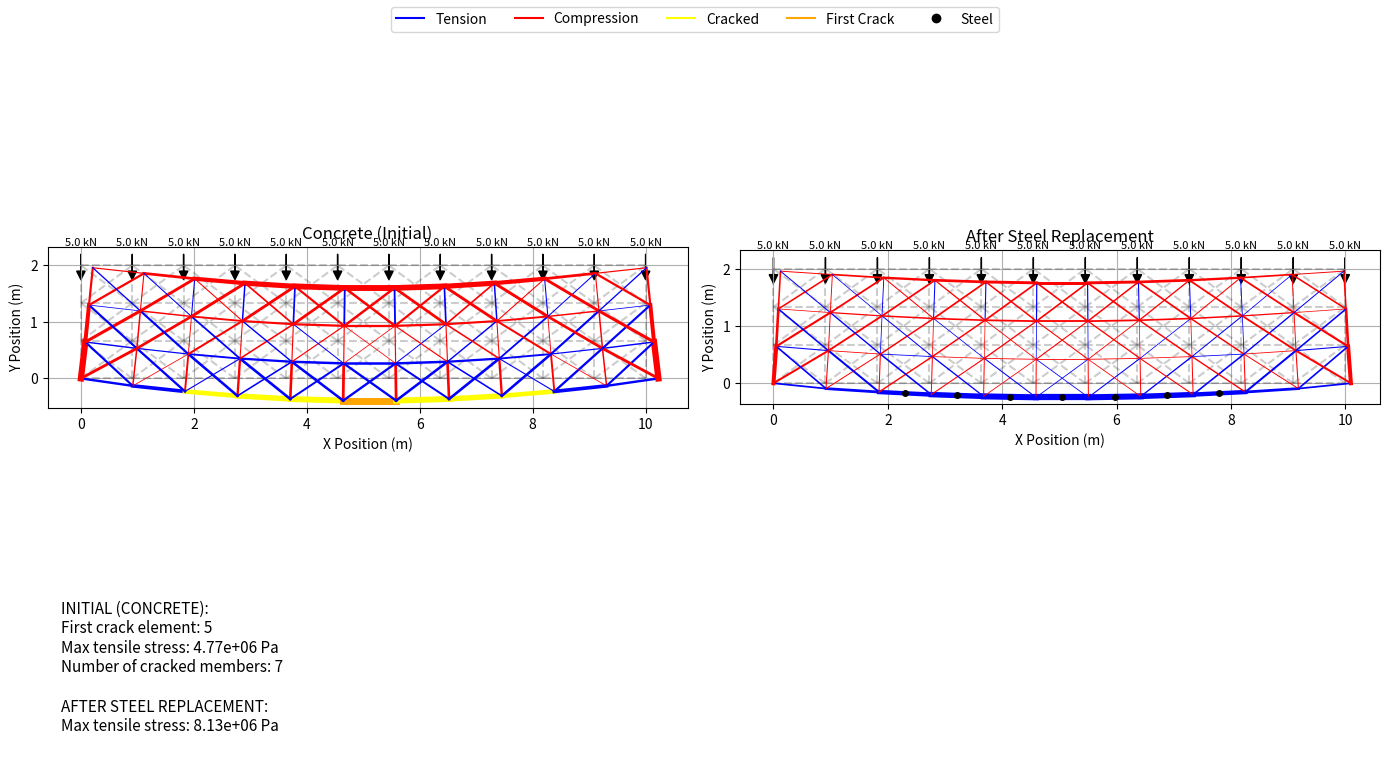

Python code for this plot:
import numpy as np
import matplotlib.pyplot as plt

# -------------------------
# MATERIAL PROPERTIES
# -------------------------

E_conc = 30e9
E_steel = 200e9
A = 0.005
ft = 3e6

# -------------------------
# GEOMETRY
# -------------------------

nx, ny = 12, 4
L, H = 10, 2

dx = L/(nx-1)
dy = H/(ny-1)

nodes = np.array([[i*dx, j*dy] for j in range(ny) for i in range(nx)])

def node(i,j):
    return j*nx + i

# -------------------------
# ELEMENTS
# -------------------------

elements = []

for j in range(ny):
    for i in range(nx-1):
        elements.append([node(i,j), node(i+1,j)])

for j in range(ny-1):
    for i in range(nx):
        elements.append([node(i,j), node(i,j+1)])

for j in range(ny-1):
    for i in range(nx-1):
        elements.append([node(i,j), node(i+1,j+1)])
        elements.append([node(i+1,j), node(i,j+1)])

elements = np.array(elements)

n_nodes = len(nodes)
dof = 2*n_nodes

# -------------------------
# LOADS
# -------------------------

F = np.zeros(dof)
for i in range(nx):
    F[2*node(i,ny-1)+1] = -5000

# -------------------------
# SUPPORTS
# -------------------------

supports = [
    (node(0,0),0),(node(0,0),1),
    (node(nx-1,0),1)
]

# -------------------------
# ELEMENT STIFFNESS
# -------------------------

def element_stiffness(n1,n2,E):
    x1,y1 = nodes[n1]
    x2,y2 = nodes[n2]

    L = np.hypot(x2-x1,y2-y1)
    c = (x2-x1)/L
    s = (y2-y1)/L

    k = (E*A/L)*np.array([
        [ c*c, c*s,-c*c,-c*s],
        [ c*s, s*s,-c*s,-s*s],
        [-c*c,-c*s, c*c, c*s],
        [-c*s,-s*s, c*s, s*s]
    ])
    return k,L,c,s

# -------------------------
# SOLVER
# -------------------------

def solve(E_vals):
    K = np.zeros((dof,dof))

    for e,(n1,n2) in enumerate(elements):
        k,_,_,_ = element_stiffness(n1,n2,E_vals[e])
        dofs = [2*n1,2*n1+1,2*n2,2*n2+1]

        for i in range(4):
            for j in range(4):
                K[dofs[i],dofs[j]] += k[i,j]

    K_mod = K.copy()
    F_mod = F.copy()

    for (n,d) in supports:
        idx = 2*n + d
        K_mod[idx,:] = 0
        K_mod[:,idx] = 0
        K_mod[idx,idx] = 1
        F_mod[idx] = 0

    u = np.linalg.solve(K_mod,F_mod)

    stress = []
    for e,(n1,n2) in enumerate(elements):
        _,L,c,s = element_stiffness(n1,n2,E_vals[e])
        dofs = [2*n1,2*n1+1,2*n2,2*n2+1]
        u_e = u[dofs]

        strain = (1/L)*np.array([-c,-s,c,s]) @ u_e
        stress.append(E_vals[e]*strain)

    return u, np.array(stress)

# -------------------------
# INITIAL ANALYSIS
# -------------------------

E_vals_conc = np.full(len(elements), E_conc)
u1, stress1 = solve(E_vals_conc)

tension1 = np.maximum(stress1,0)
first_crack = np.argmax(tension1)
cracked = np.where(tension1 > ft)[0]

# -------------------------
# STEEL REPLACEMENT
# -------------------------

E_vals_mixed = E_vals_conc.copy()
for i in cracked:
    E_vals_mixed[i] = E_steel

u2, stress2 = solve(E_vals_mixed)

# -------------------------
# PLOTTING
# -------------------------

def plot(ax, u, stress, E_vals, title, show_cracks=False):

    scale = 200
    max_stress = np.max(np.abs(stress))

    # -------------------------
    # UNDEFORMED
    # -------------------------
    for (n1,n2) in elements:
        ax.plot([nodes[n1,0],nodes[n2,0]],
                [nodes[n1,1],nodes[n2,1]],
                'k--',alpha=0.2)

    # -------------------------
    # DEFORMED
    # -------------------------
    for i,(n1,n2) in enumerate(elements):

        x = [nodes[n1,0] + scale*u[2*n1],
             nodes[n2,0] + scale*u[2*n2]]

        y = [nodes[n1,1] + scale*u[2*n1+1],
             nodes[n2,1] + scale*u[2*n2+1]]

        s = stress[i]
        lw = 0.5 + 4*abs(s)/max_stress
        color = 'blue' if s > 0 else 'red'

        if show_cracks and i in cracked:
            color = 'yellow'
        if show_cracks and i == first_crack:
            color = 'orange'
            lw = 5

        ax.plot(x,y,color=color,linewidth=lw)

        # -------------------------
        # STEEL MIDPOINT DOT
        # -------------------------
        if E_vals[i] == E_steel:
            xm = (x[0]+x[1])/2
            ym = (y[0]+y[1])/2
            ax.plot(xm, ym, 'ko', markersize=4)

    # -------------------------
    # LOAD ARROWS + LABELS
    # -------------------------
    for i in range(nx):
        n = node(i,ny-1)

        x = nodes[n,0]
        y = nodes[n,1]

        load_val = F[2*n+1]  # vertical load

        # draw arrow
        ax.arrow(
            x, y + 0.2,
            0, -0.3,
            head_width=0.15,
            head_length=0.15,
            fc='black', ec='black'
        )

        # label magnitude (convert to kN)
        ax.text(
            x,
            y + 0.35,
            f"{abs(load_val)/1000:.1f} kN",
            ha='center',
            fontsize=8
        )

    # -------------------------
    # FORMATTING
    # -------------------------
    ax.set_title(title)
    ax.set_aspect('equal')
    ax.grid(True)

    # units
    ax.set_xlabel("X Position (m)")
    ax.set_ylabel("Y Position (m)")
# -------------------------
# FIGURE WITH TEXT PANEL
# -------------------------

fig = plt.figure(figsize=(14,8))

gs = fig.add_gridspec(2,2,height_ratios=[3,1])

ax1 = fig.add_subplot(gs[0,0])
ax2 = fig.add_subplot(gs[0,1])
ax_text = fig.add_subplot(gs[1,:])

plot(ax1, u1, stress1, E_vals_conc, "Concrete (Initial)", True)
plot(ax2, u2, stress2, E_vals_mixed, "After Steel Replacement", False)

# -------------------------
# LEGEND OUTSIDE
# -------------------------

handles = [
    plt.Line2D([],[],color='blue',label='Tension'),
    plt.Line2D([],[],color='red',label='Compression'),
    plt.Line2D([],[],color='yellow',label='Cracked'),
    plt.Line2D([],[],color='orange',label='First Crack'),
    plt.Line2D([],[],marker='o',color='black',linestyle='None',label='Steel')
]

fig.legend(handles=handles, loc='upper center', ncol=5)

# -------------------------
# TEXT OUTPUT
# -------------------------

ax_text.axis('off')

text = f"""
INITIAL (CONCRETE):
First crack element: {first_crack}
Max tensile stress: {tension1[first_crack]:.2e} Pa
Number of cracked members: {len(cracked)}

AFTER STEEL REPLACEMENT:
Max tensile stress: {np.max(np.maximum(stress2,0)):.2e} Pa
"""

ax_text.text(0.01, 0.5, text, fontsize=11, va='center')

plt.tight_layout()
plt.show()
